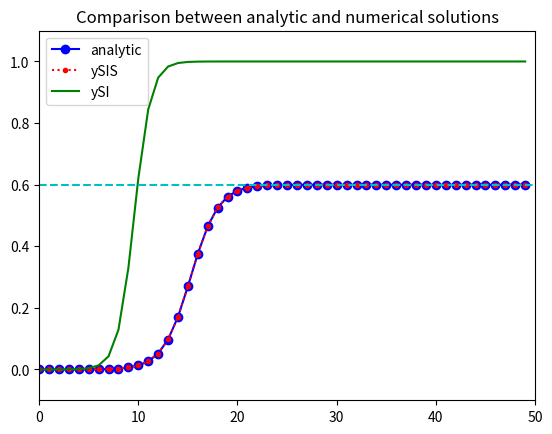

The matplotlib source for this figure:
# 1. SIS 模型，常微分方程，解析解与数值解的比较
from scipy.integrate import odeint  # 导入 scipy.integrate 模块
import numpy as np  # 导入 numpy包
import matplotlib.pyplot as plt  # 导入 matplotlib包

# ​
def dy_dt(y, t, lamda, mu):  # SIS 模型，导数函数
    dy_dt = lamda*y*(1-y) - mu*y  # di/dt = lamda*i*(1-i)-mu*i
    return dy_dt

# 设置模型参数
number = 1e5  # 总人数
lamda = 1.2  # 日接触率, 患病者每天有效接触的易感者的平均人数
sigma = 2.5  # 传染期接触数
mu = lamda/sigma  # 日治愈率, 每天被治愈的患病者人数占患病者总数的比例
fsig = 1-1/sigma
y0 = i0 = 1e-5  # 患病者比例的初值
tEnd = 50  # 预测日期长度
t = np.arange(0.0,tEnd,1)  # (start,stop,step)
print("lamda={}\tmu={}\tsigma={}\t(1-1/sig)={}".format(lamda,mu,sigma,fsig))

# 解析解
if lamda == mu:
    yAnaly = 1.0/(lamda*t +1.0/i0)
else:
    yAnaly= 1.0/((lamda/(lamda-mu)) + ((1/i0)-(lamda/(lamda-mu))) * np.exp(-(lamda-mu)*t))
# odeint 数值解，求解微分方程初值问题
ySI = odeint(dy_dt, y0, t, args=(lamda,0))  # SI 模型
ySIS = odeint(dy_dt, y0, t, args=(lamda,mu))  # SIS 模型

# 绘图
plt.plot(t, yAnaly, '-ob', label='analytic')
plt.plot(t, ySIS, ':.r', label='ySIS')
plt.plot(t, ySI, '-g', label='ySI')

plt.title("Comparison between analytic and numerical solutions")
plt.axhline(y=fsig,ls="--",c='c')  # 添加水平直线
plt.legend(loc='best')  # youcans
plt.axis([0, 50, -0.1, 1.1])
plt.show()